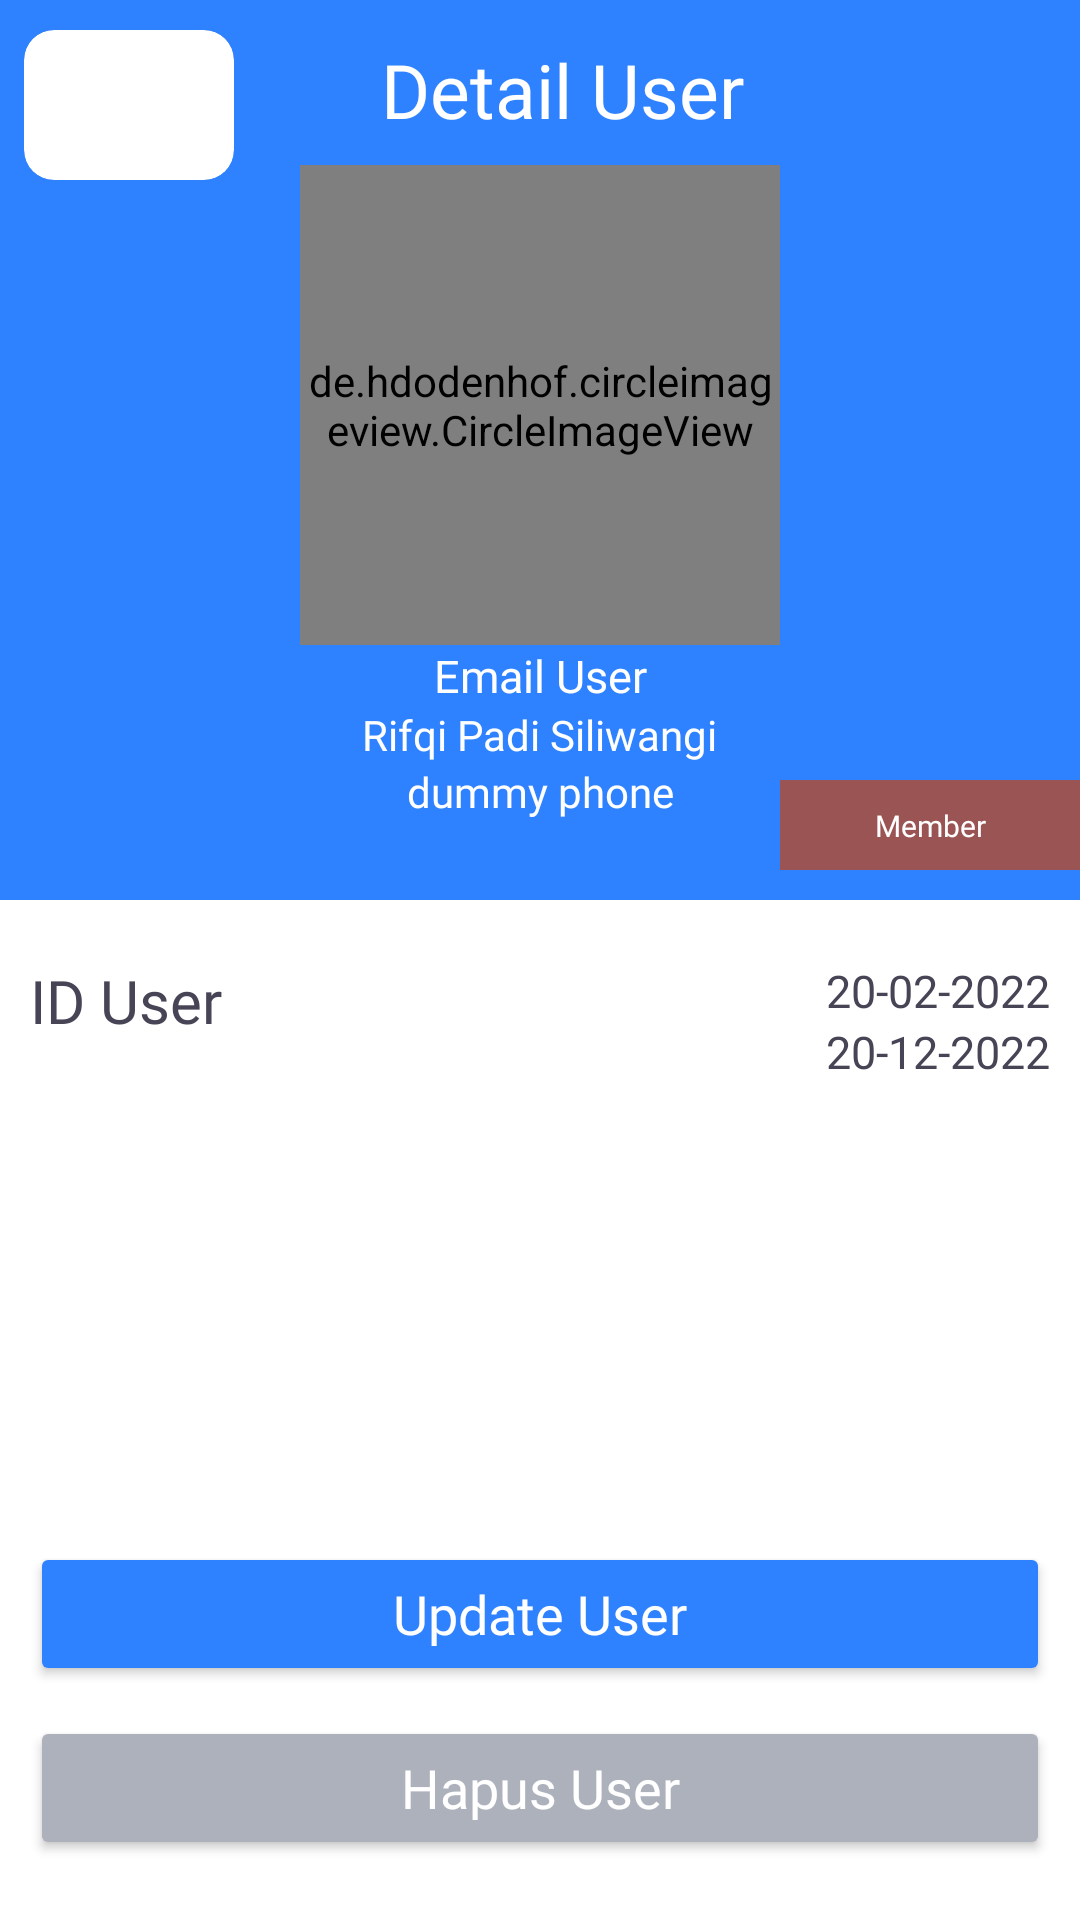

Here is an Android app screen rendered from its layout file. Give the layout XML and the strings, colors and styles it references.
<!-- AndroidManifest.xml: application theme Theme.GarudaNih -->
<!-- res/layout/activity_detail.xml -->
<?xml version="1.0" encoding="utf-8"?>
<androidx.constraintlayout.widget.ConstraintLayout
    xmlns:android="http://schemas.android.com/apk/res/android"
    xmlns:app="http://schemas.android.com/apk/res-auto"
    xmlns:tools="http://schemas.android.com/tools"
    android:layout_width="match_parent"
    android:layout_height="match_parent"
    tools:context=".view.detail.DetailActivity">


    <androidx.cardview.widget.CardView
        android:id="@+id/cvArraowDetail"
        android:layout_width="wrap_content"
        android:layout_height="wrap_content"
        android:layout_marginVertical="10dp"
        android:layout_marginStart="8dp"
        android:background="@drawable/rounded_bg_second"
        android:outlineAmbientShadowColor="@color/warna_button"
        android:outlineSpotShadowColor="@color/warna_button"
        app:cardCornerRadius="10dp"
        app:layout_constraintStart_toStartOf="parent"
        app:layout_constraintTop_toTopOf="parent">

        <ImageView
            android:id="@+id/ivBack"
            android:layout_width="70dp"
            android:layout_height="50dp"
            android:padding="10dp"
            android:src="@drawable/ic_baseline_arrow_back_24" />

    </androidx.cardview.widget.CardView>

    <View
        android:id="@+id/imgPoster"
        android:layout_width="match_parent"
        android:layout_height="300dp"
        android:adjustViewBounds="true"
        android:scaleType="centerCrop"
        android:background="@color/warna_button"
        app:layout_constraintEnd_toEndOf="parent"
        app:layout_constraintHorizontal_bias="1.0"
        app:layout_constraintStart_toStartOf="parent"
        app:layout_constraintTop_toTopOf="parent" />

    <TextView
        android:layout_width="match_parent"
        android:layout_height="wrap_content"
        android:text="Detail User"
        android:textSize="25sp"
        android:textAlignment="center"
        android:paddingStart="15dp"
        android:layout_marginVertical="13dp"
        android:fontFamily="@font/poppins_semibold"
        android:textColor="@color/white"
        app:layout_constraintTop_toTopOf="parent"
        app:layout_constraintStart_toStartOf="parent"
        app:layout_constraintEnd_toEndOf="parent"/>

    <TextView
        android:id="@+id/tvIdUser"
        android:layout_width="wrap_content"
        android:layout_height="wrap_content"
        android:layout_marginVertical="20dp"
        android:fontFamily="@font/poppins_bold"
        android:text="ID User"
        android:textAlignment="center"
        android:layout_marginStart="10dp"
        android:textColor="@color/warna_primary_font"
        android:textSize="20sp"
        app:layout_constraintStart_toStartOf="parent"
        app:layout_constraintTop_toBottomOf="@+id/imgPoster" />

    <TextView
        android:id="@+id/tvCreated"
        android:layout_width="wrap_content"
        android:layout_height="wrap_content"
        android:fontFamily="@font/poppins_medium"
        android:text="20-02-2022"
        android:textSize="15sp"
        android:layout_marginEnd="10dp"
        android:layout_marginVertical="20dp"
        android:textColor="@color/warna_primary_font"
        app:layout_constraintTop_toBottomOf="@+id/imgPoster"
        app:layout_constraintEnd_toEndOf="parent"/>

    <TextView
        android:id="@+id/tvUpdated"
        android:layout_width="wrap_content"
        android:layout_height="wrap_content"
        android:text="20-12-2022"
        android:textSize="15sp"
        android:layout_marginEnd="10dp"
        android:fontFamily="@font/poppins_medium"
        android:textColor="@color/warna_primary_font"
        app:layout_constraintTop_toBottomOf="@id/tvCreated"
        app:layout_constraintEnd_toEndOf="parent"/>

    <de.hdodenhof.circleimageview.CircleImageView
        android:id="@+id/ivSetImage"
        android:layout_width="160dp"
        android:layout_height="160dp"
        app:civ_border_color="@color/warna_background"
        app:civ_border_width="3dp"
        android:src="@drawable/ic_user"
        app:layout_constraintEnd_toEndOf="parent"
        app:layout_constraintStart_toStartOf="parent"
        app:layout_constraintTop_toBottomOf="@+id/guideline1"
        app:layout_constraintBottom_toTopOf="@id/guideline1"/>

    <TextView
        android:id="@+id/tvEmailUser"
        android:layout_width="wrap_content"
        android:layout_height="wrap_content"
        android:fontFamily="@font/poppins_semibold"
        android:text="Email User"
        android:textColor="@color/white"
        android:textSize="15sp"
        app:layout_constraintEnd_toEndOf="parent"
        app:layout_constraintStart_toStartOf="parent"
        app:layout_constraintTop_toBottomOf="@id/ivSetImage" />

    <TextView
        android:id="@+id/tvUsername"
        android:layout_width="wrap_content"
        android:layout_height="wrap_content"
        android:text="Rifqi Padi Siliwangi"
        android:fontFamily="@font/poppins_semibold"
        android:textColor="@color/white"
        app:layout_constraintEnd_toEndOf="parent"
        app:layout_constraintStart_toStartOf="parent"
        app:layout_constraintTop_toBottomOf="@+id/tvEmailUser" />

    <TextView
        android:id="@+id/tvPhone"
        android:layout_width="wrap_content"
        android:layout_height="wrap_content"
        android:text="dummy phone"
        android:fontFamily="@font/poppins_semibold"
        android:textColor="@color/white"
        app:layout_constraintStart_toStartOf="parent"
        app:layout_constraintEnd_toEndOf="parent"
        app:layout_constraintTop_toBottomOf="@+id/tvUsername"/>


    <TextView
        android:id="@+id/tvPassword"
        android:layout_width="wrap_content"
        android:layout_height="wrap_content"
        android:text="dummy phone"
        android:fontFamily="@font/poppins_semibold"
        android:textColor="@color/white"
        android:textSize="0sp"
        app:layout_constraintStart_toStartOf="parent"
        app:layout_constraintEnd_toEndOf="parent"
        app:layout_constraintTop_toBottomOf="@+id/tvPhone"/>

    <androidx.constraintlayout.widget.ConstraintLayout
        android:id="@+id/constraintRole"
        android:layout_width="100dp"
        android:layout_height="30dp"
        app:layout_constraintEnd_toEndOf="parent"
        android:background="@color/background_class"
        app:layout_constraintBottom_toTopOf="@id/guideline2"
        app:layout_constraintTop_toBottomOf="@id/guideline2">

        <TextView
            android:id="@+id/tvRoleUser"
            android:layout_width="match_parent"
            android:layout_height="wrap_content"
            android:fontFamily="@font/poppins_semibold"
            android:paddingVertical="5dp"
            android:text="Member"
            android:textAlignment="center"
            android:textColor="@color/white"
            android:textSize="10sp"
            app:layout_constraintBottom_toBottomOf="parent"
            app:layout_constraintEnd_toEndOf="parent"
            app:layout_constraintTop_toTopOf="parent" />

    </androidx.constraintlayout.widget.ConstraintLayout>


    <Button
        android:id="@+id/btnUpdateUser"
        android:layout_width="match_parent"
        android:layout_height="wrap_content"
        style="@style/firstbutton"
        android:fontFamily="@font/poppins_medium"
        android:layout_marginVertical="10dp"
        android:paddingVertical="10dp"
        android:text="Update User"
        android:layout_marginStart="10dp"
        android:layout_marginEnd="10dp"
        app:layout_constraintEnd_toEndOf="parent"
        app:layout_constraintStart_toStartOf="parent"
        app:layout_constraintBottom_toTopOf="@id/btnHapusUser"/>

    <Button
        android:id="@+id/btnHapusUser"
        android:layout_width="match_parent"
        android:layout_height="wrap_content"
        style="@style/secondbutton"
        android:fontFamily="@font/poppins_medium"
        android:paddingVertical="10dp"
        android:text="Hapus User"
        android:layout_marginStart="10dp"
        android:layout_marginEnd="10dp"
        android:layout_marginBottom="20dp"
        app:layout_constraintEnd_toEndOf="parent"
        app:layout_constraintStart_toStartOf="parent"
        app:layout_constraintBottom_toBottomOf="parent"/>

    <androidx.constraintlayout.widget.Guideline
        android:id="@+id/guideline1"
        android:layout_width="wrap_content"
        android:layout_height="wrap_content"
        android:orientation="horizontal"
        app:layout_constraintGuide_begin="135dp" />

    <androidx.constraintlayout.widget.Guideline
        android:id="@+id/guideline2"
        android:layout_width="wrap_content"
        android:layout_height="wrap_content"
        android:orientation="horizontal"
        app:layout_constraintGuide_begin="275dp" />

</androidx.constraintlayout.widget.ConstraintLayout>
<!-- resources referenced by this layout -->
<resources>
  <color name="background_class">#9B5454</color>
  <color name="warna_background">#F3F7FD</color>
  <color name="warna_button">#2F82FF</color>
  <color name="warna_primary_font">#464455</color>
  <color name="white">#FFFFFFFF</color>
  <!-- drawable ic_user: png bitmap (drawable, 33987 bytes) -->
  <!-- drawable rounded_bg_second (drawable) -->
  <?xml version="1.0" encoding="utf-8"?>
  <layer-list xmlns:android="http://schemas.android.com/apk/res/android">
  
      
      <item>
          <shape  android:shape="rectangle">
  
              <solid android:color="@color/warna_background" />
              <corners android:radius="10dp" />
  
          </shape>
      </item>
  
      
      <item android:bottom="8px">
  
          <shape  android:shape="rectangle">
  
              <solid android:color="#FFFFFF" />
              <corners android:radius="7dp" />
  
  
          </shape>
  
      </item>
  
  
  </layer-list>
  <style name="firstbutton">
          <item name="backgroundTint">@color/warna_button</item>
          <item name="android:textSize">18sp</item>
          <item name="cornerRadius">10dp</item>
          <item name="android:state_pressed">false</item>
          <item name="android:textColor">@color/white</item>
          <item name="textAllCaps">false</item>
      </style>
  <style name="secondbutton">
          <item name="backgroundTint">@color/warna_second_button</item>
          <item name="android:textSize">18sp</item>
          <item name="cornerRadius">10dp</item>
          <item name="android:state_pressed">false</item>
          <item name="android:textColor">@color/white</item>
          <item name="textAllCaps">false</item>
      </style>
  <style name="Theme.GarudaNih" parent="Theme.MaterialComponents.DayNight.NoActionBar">
          
          <item name="colorPrimary">@color/warna_primary_font</item>
          <item name="colorPrimaryVariant">@color/warna_button</item>
          <item name="colorOnPrimary">@color/warna_primary_font</item>
          
          <item name="colorSecondary">@color/warna_button</item>
          <item name="colorSecondaryVariant">@color/teal_700</item>
          <item name="colorOnSecondary">@color/black</item>
          
          <item name="android:statusBarColor" tools:targetApi="l">?attr/colorPrimaryVariant</item>
          
      </style>
  <color name="warna_second_button">#ADB1BC</color>
  <color name="teal_700">#FF018786</color>
  <color name="black">#FF000000</color>
</resources>
